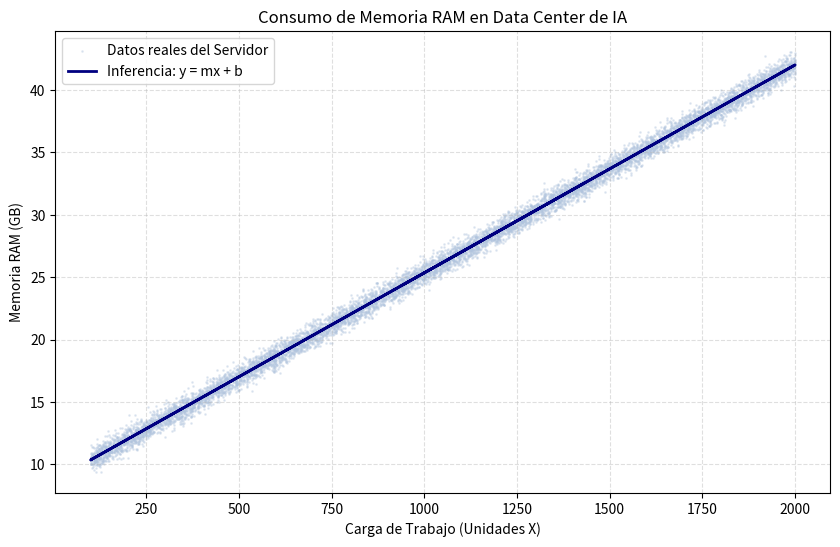

Python code for this plot:
import pandas as pd
import numpy as np
import matplotlib.pyplot as plt

# Desactivar la ventana emergente (solo guarda el archivo)
import matplotlib
matplotlib.use('Agg') 

# 1. Configuración de la simulación
np.random.seed(None) 
n = 10000

# Parámetros aleatorios del Hardware (Simulando Gigabytes)
# b: RAM Base entre 8GB y 16GB
b = np.random.uniform(8, 16) 
# m: Incremento por unidad de carga (0.01 a 0.05 GB por unidad)
m = np.random.uniform(0.01, 0.05) 

# 2. Creación de datos (Carga vs RAM en GB)
X = np.random.uniform(100, 2000, n)
ruido = np.random.normal(0, 0.5, n) # Variación de 500MB aprox.
Y_real = (m * X) + b + ruido
Y_predicha = (m * X) + b

# 3. Guardar Dataset
df = pd.DataFrame({'Carga_Trabajo_X': X, 'RAM_Consumida_GB_Y': Y_real})
df.to_csv('reporte_datacenter.csv', index=False)

# 4. EXPLICACIÓN RESUMIDA EN CONSOLA
print("\n" + "="*60)
print("   SISTEMA DE PREDICCIÓN DE INFRAESTRUCTURA (IA)")
print("="*60)
print(f" ECUACIÓN: y = {m:.4f} * x + {b:.2f}")
print("-"*60)
print(f" > UNIDAD DE MEDIDA: Gigabytes (GB)")
print(f" > b ({b:.2f} GB): Es la RAM base que ya usa el servidor solo")
print(f"             por estar encendido (Sistema y Modelos).")
print(f" > m ({m:.4f} GB): Es el peso del proceso. Por cada unidad de")
print(f"             carga, se consumen {m:.4f} GB adicionales.")
print("="*60)
print(" ACCIÓN: Gráfico guardado como 'grafico_prediccion.png'")
print("="*60 + "\n")

# 5. Generar y guardar el gráfico
plt.figure(figsize=(10, 6))
plt.scatter(X, Y_real, color='lightsteelblue', s=1, alpha=0.3, label='Datos reales del Servidor')
plt.plot(X, Y_predicha, color='navy', linewidth=2, label='Inferencia: y = mx + b')

plt.title('Consumo de Memoria RAM en Data Center de IA')
plt.xlabel('Carga de Trabajo (Unidades X)')
plt.ylabel('Memoria RAM (GB)')
plt.legend()
plt.grid(True, linestyle='--', alpha=0.4)

plt.savefig('grafico_prediccion.png')
